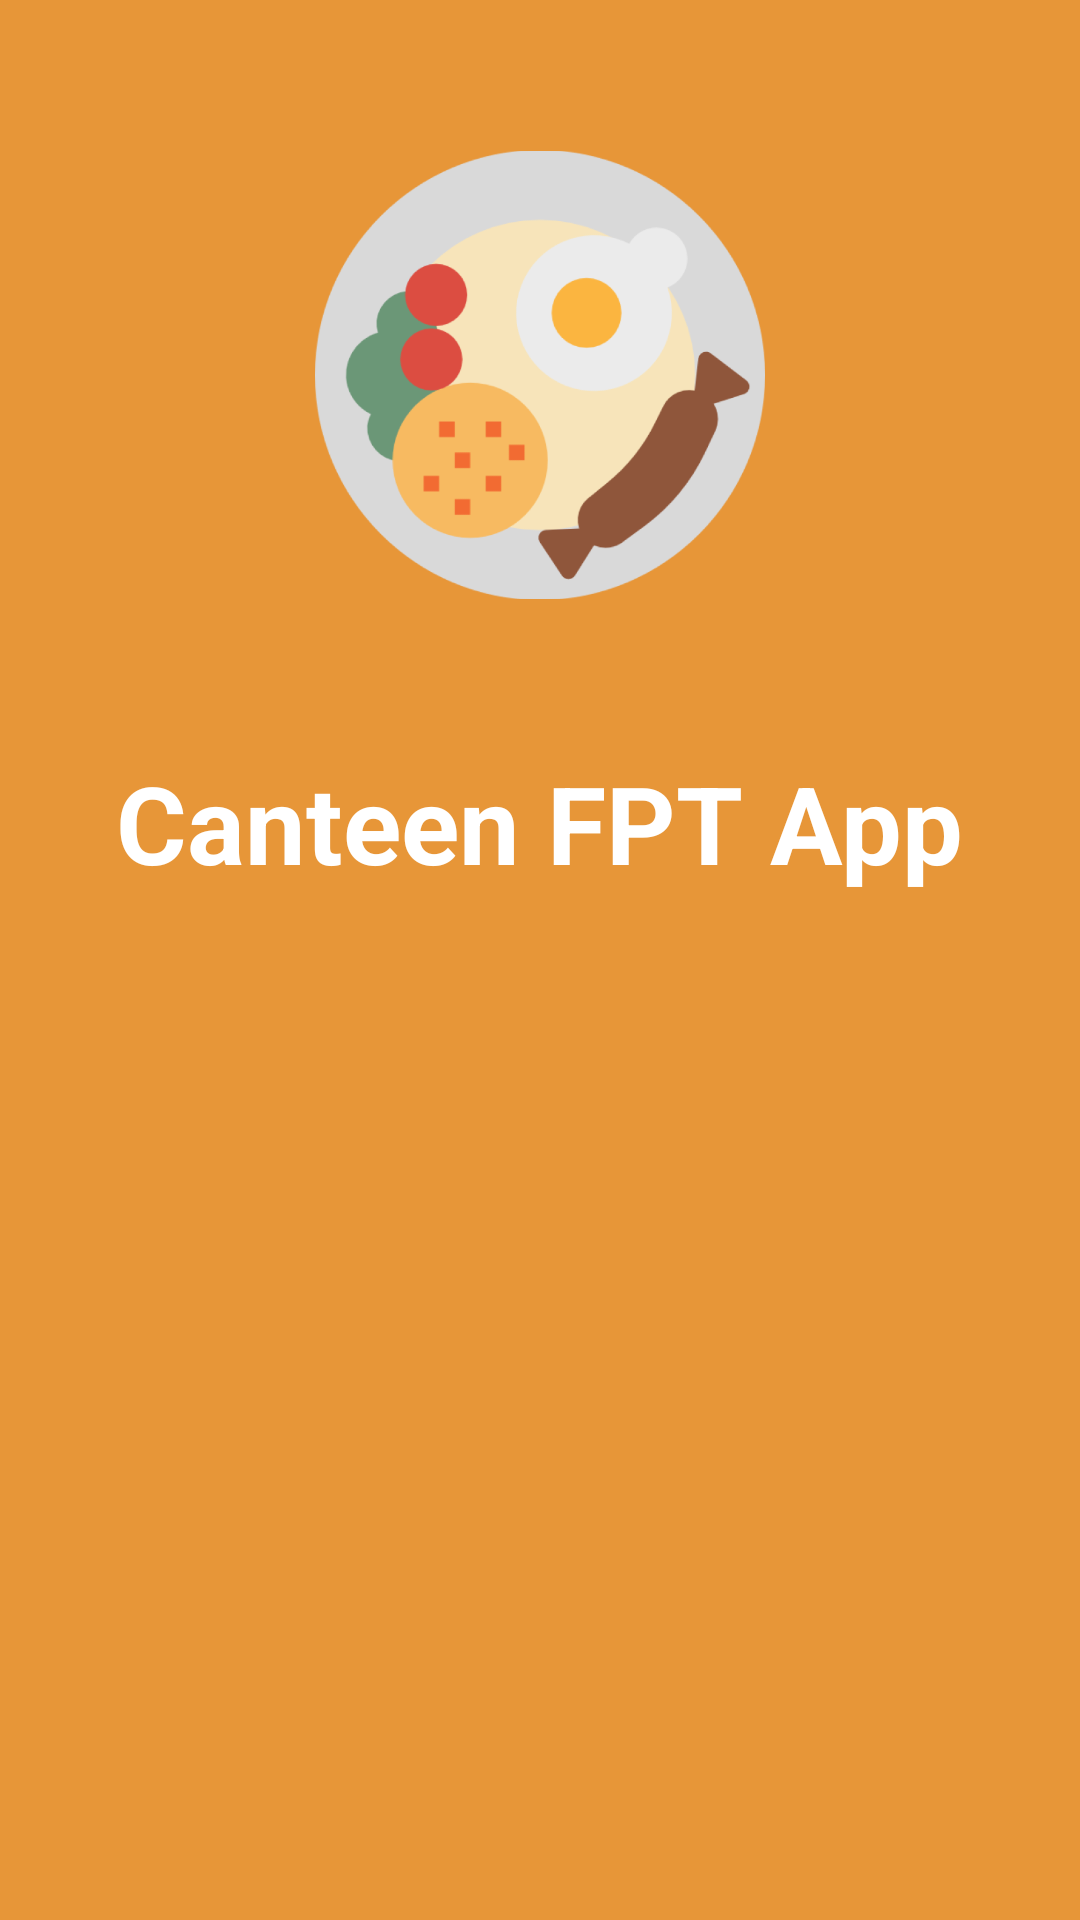

Write the Android layout XML for this screen, with the resource values it uses.
<!-- AndroidManifest.xml: fallback theme Theme.MaterialComponents.DayNight.NoActionBar -->
<!-- res/layout/start_product.xml -->
<?xml version="1.0" encoding="utf-8"?>
<LinearLayout xmlns:android="http://schemas.android.com/apk/res/android"
    xmlns:app="http://schemas.android.com/apk/res-auto"
    xmlns:tools="http://schemas.android.com/tools"
    android:layout_width="match_parent"
    android:layout_height="match_parent"
    android:background="#E79638"
    android:orientation="vertical">

    <ImageView
        android:id="@+id/logoapp"
        android:layout_width="150dp"
        android:layout_height="250dp"
        android:layout_gravity="center"
        app:srcCompat="@drawable/img_2"
        tools:layout_editor_absoluteX="80dp"
        tools:layout_editor_absoluteY="76dp"
         />

    <TextView
        android:id="@+id/textapp"
        android:layout_width="wrap_content"
        android:layout_height="wrap_content"
        android:layout_gravity="center"
        android:text="Canteen FPT App"
        android:textColor="#FFFFFF"
        android:textSize="36sp"
        android:textStyle="bold"
        tools:layout_editor_absoluteX="60dp"
        tools:layout_editor_absoluteY="498dp"
        />

</LinearLayout>
<!-- resources referenced by this layout -->
<resources>
  <!-- drawable img_2: png bitmap (drawable, 62715 bytes) -->
</resources>
